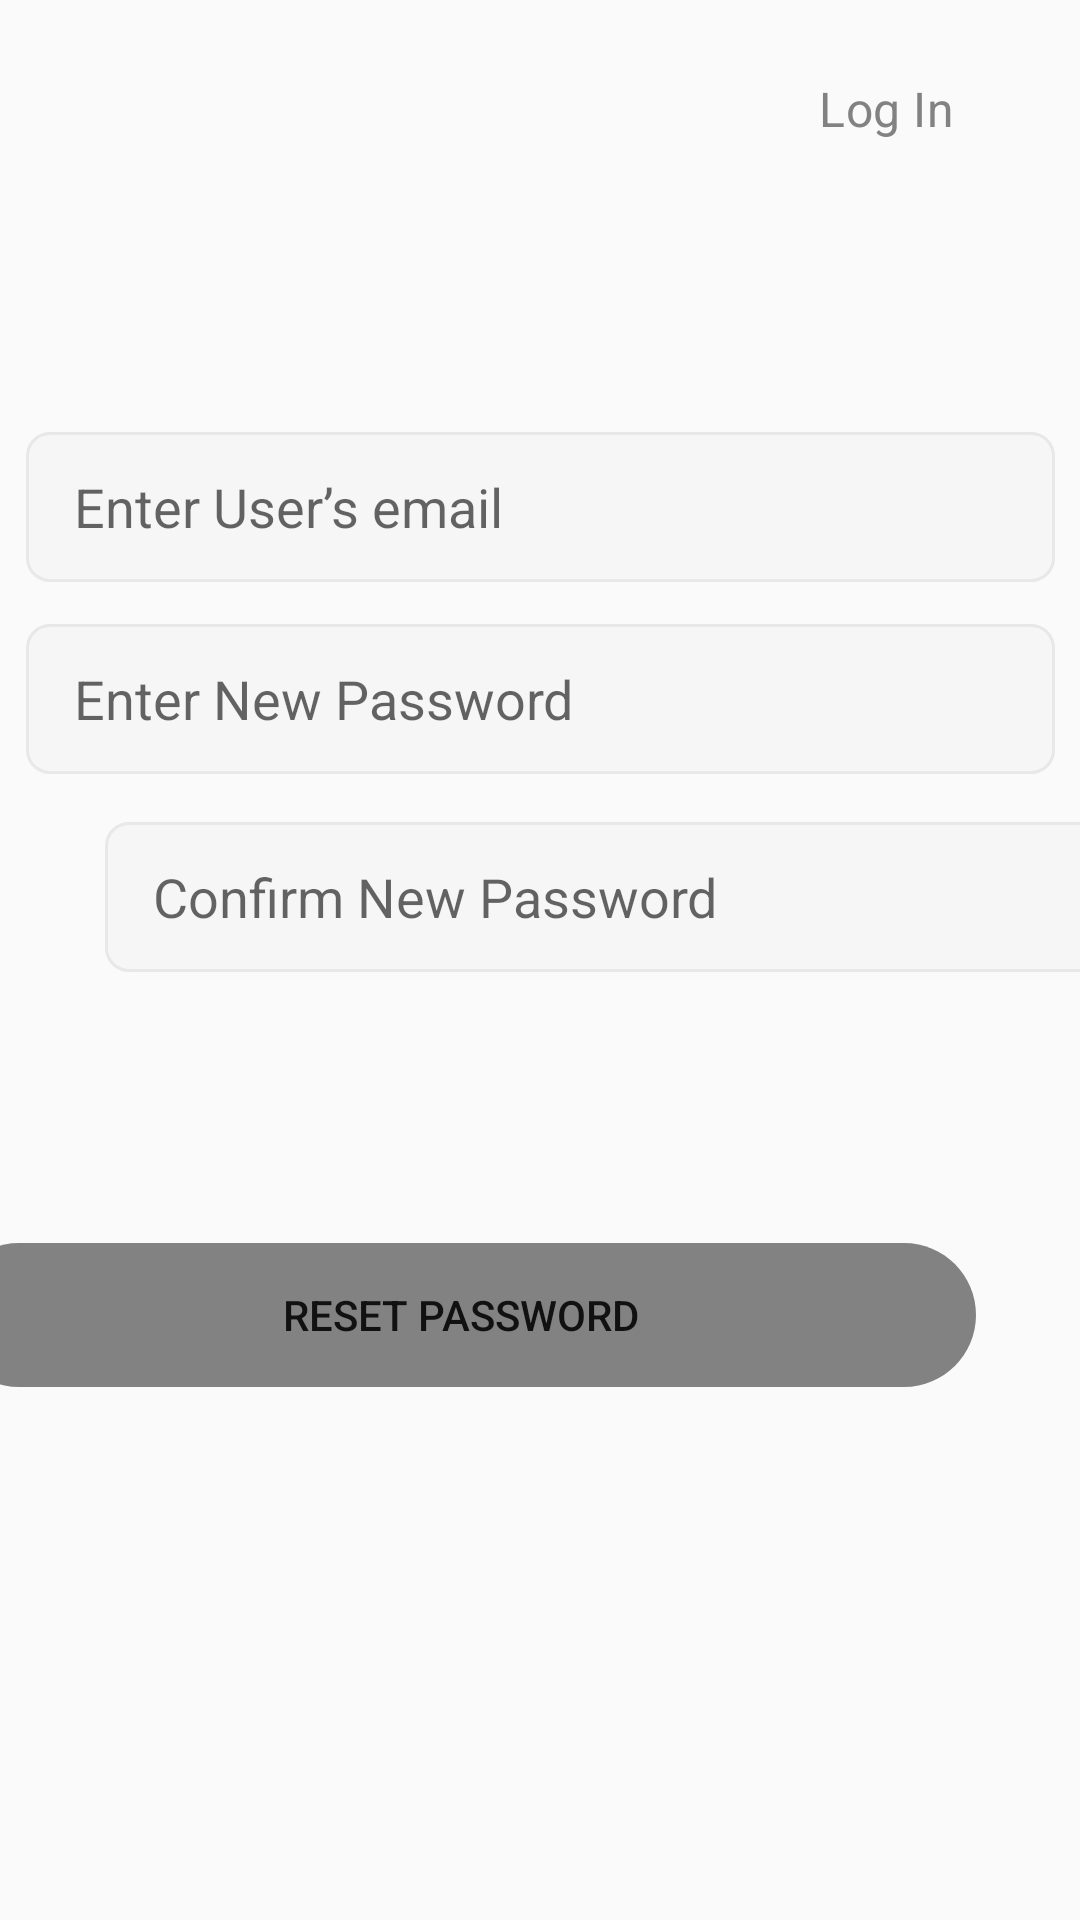

Layout XML and referenced resources for this Android screen:
<!-- AndroidManifest.xml: application theme AppTheme -->
<!-- res/layout/activity_forgot_password.xml -->
<?xml version="1.0" encoding="utf-8"?>
<androidx.constraintlayout.widget.ConstraintLayout xmlns:android="http://schemas.android.com/apk/res/android"
    xmlns:app="http://schemas.android.com/apk/res-auto"
    xmlns:tools="http://schemas.android.com/tools"
    android:layout_width="match_parent"
    android:layout_height="match_parent"
    tools:context=".ForgotPasswordActivity">

    <EditText
        android:id="@+id/editTextTextPassword"
        android:layout_width="343dp"
        android:layout_height="50dp"
        android:layout_marginStart="@dimen/mergin_left_right"
        android:layout_marginTop="40dp"
        android:layout_marginEnd="@dimen/mergin_left_right"
        android:layout_marginBottom="16dp"
        android:autofillHints=""
        android:background="@drawable/edit_textbox"
        android:ems="10"
        android:hint="@string/newPassword"
        android:inputType="text|textPassword"
        android:paddingStart="@dimen/padding_left_right"
        android:paddingEnd="@dimen/padding_left_right"
        app:layout_constraintBottom_toTopOf="@+id/editTextTextPasswordConfirm"
        app:layout_constraintEnd_toEndOf="parent"
        app:layout_constraintStart_toStartOf="parent"
        app:layout_constraintTop_toBottomOf="@+id/pageTitle"
        app:layout_constraintVertical_bias="1.0" />

    <TextView
        android:id="@+id/showHidePass2"
        android:layout_width="53dp"
        android:layout_height="24dp"
        android:layout_alignParentEnd="true"
        android:layout_centerVertical="true"
        android:layout_marginStart="316dp"
        android:layout_marginTop="11dp"
        android:layout_marginEnd="55dp"
        android:clickable="true"
        android:focusable="true"
        android:gravity="top"
        android:lineSpacingExtra="5sp"
        android:text="@string/show"
        android:textAppearance="@style/show"
        android:translationY="-2.62sp"
        app:layout_constraintEnd_toEndOf="parent"
        app:layout_constraintStart_toStartOf="parent"
        app:layout_constraintTop_toBottomOf="@+id/editTextTextPasswordConfirm" />

    <TextView
        android:id="@+id/pageTitle"
        android:layout_width="172dp"
        android:layout_height="32dp"
        android:layout_centerHorizontal="true"
        android:layout_centerVertical="true"
        android:layout_marginStart="152dp"
        android:layout_marginTop="72dp"
        android:layout_marginEnd="155dp"
        android:gravity="center_horizontal|top"
        android:lineSpacingExtra="1sp"
        android:text="@string/reset_password"
        android:textAppearance="@style/sign_up"
        app:layout_constraintEnd_toEndOf="parent"
        app:layout_constraintEnd_toStartOf="@+id/txtLogin"
        app:layout_constraintHorizontal_bias="0.134"
        app:layout_constraintStart_toStartOf="parent"
        app:layout_constraintTop_toTopOf="parent" />

    <TextView
        android:id="@+id/txtLogin"
        android:layout_width="71dp"
        android:layout_height="28dp"
        android:layout_alignParentTop="true"
        android:layout_alignParentEnd="true"
        android:layout_marginTop="28dp"
        android:layout_marginEnd="16dp"
        android:clickable="true"
        android:focusable="true"
        android:gravity="top"
        android:lineSpacingExtra="5sp"
        android:text="@string/log_in"
        android:textAppearance="@style/login"
        android:translationY="-2.62sp"
        app:layout_constraintEnd_toEndOf="parent"
        app:layout_constraintTop_toTopOf="parent" />

    <EditText
        android:id="@+id/editTextTextEmail"
        android:layout_width="343dp"
        android:layout_height="50dp"
        android:layout_marginStart="@dimen/mergin_left_right"
        android:layout_marginTop="40dp"
        android:layout_marginEnd="@dimen/mergin_left_right"
        android:layout_marginBottom="16dp"
        android:autofillHints=""
        android:background="@drawable/edit_textbox"
        android:ems="10"
        android:hint="@string/hintEmail"
        android:inputType="text|textEmailAddress"
        android:paddingStart="@dimen/padding_left_right"
        android:paddingEnd="@dimen/padding_left_right"
        app:layout_constraintBottom_toTopOf="@+id/editTextTextPasswordConfirm"
        app:layout_constraintEnd_toEndOf="parent"
        app:layout_constraintStart_toStartOf="parent"
        app:layout_constraintTop_toBottomOf="@+id/pageTitle" />

    <EditText
        android:id="@+id/editTextTextPasswordConfirm"
        android:layout_width="343dp"
        android:layout_height="50dp"
        android:layout_marginStart="@dimen/mergin_left_right"
        android:layout_marginTop="80dp"
        android:layout_marginEnd="@dimen/mergin_left_right"
        android:autofillHints=""
        android:background="@drawable/edit_textbox"
        android:ems="10"
        android:hint="@string/confirm_newPassword"
        android:inputType="textPassword"
        android:paddingStart="@dimen/padding_left_right"
        android:paddingEnd="@dimen/padding_left_right"
        app:layout_constraintEnd_toEndOf="parent"
        app:layout_constraintHorizontal_bias="0.0"
        app:layout_constraintStart_toStartOf="parent"
        app:layout_constraintTop_toBottomOf="@+id/editTextTextEmail" />

    <Button
        android:id="@+id/buttonResetPassword"
        android:layout_width="343dp"
        android:layout_height="48dp"
        android:layout_marginStart="35dp"
        android:layout_marginTop="57dp"
        android:layout_marginEnd="35dp"
        android:layout_marginBottom="115dp"
        android:background="@drawable/button_prim"
        android:onClick="resetPassword"
        android:text="@string/reset_password"
        app:layout_constraintBottom_toBottomOf="parent"
        app:layout_constraintEnd_toEndOf="parent"
        app:layout_constraintHorizontal_bias="1.0"
        app:layout_constraintStart_toStartOf="parent"
        app:layout_constraintTop_toBottomOf="@+id/editTextTextPasswordConfirm"
        app:layout_constraintVertical_bias="0.346" />

</androidx.constraintlayout.widget.ConstraintLayout>
<!-- resources referenced by this layout -->
<resources>
  <dimen name="mergin_left_right">35dp</dimen>
  <dimen name="padding_left_right">16dp</dimen>
  <!-- drawable button_prim (drawable) -->
  <?xml version="1.0" encoding="utf-8"?>
  <vector
      xmlns:android="http://schemas.android.com/apk/res/android"
      xmlns:aapt="http://schemas.android.com/aapt"
      android:width="343dp"
      android:height="48dp"
      android:viewportWidth="343"
      android:viewportHeight="48"
      >
  
      <group>
  
          <clip-path
              android:pathData="M24 0H319C332.255 0 343 10.7452 343 24C343 37.2548 332.255 48 319 48H24C10.7452 48 0 37.2548 0 24C0 10.7452 10.7452 0 24 0Z"
              />
  
          <path
              android:pathData="M0 0V48H343V0"
              android:fillColor="#828282"
              />
  
      </group>
  
  </vector>
  <!-- drawable edit_textbox (drawable) -->
  <?xml version="1.0" encoding="utf-8"?>
  
  <vector xmlns:android="http://schemas.android.com/apk/res/android"
      xmlns:aapt="http://schemas.android.com/aapt"
      android:width="343dp"
      android:height="50dp"
      android:viewportWidth="343"
      android:viewportHeight="50">
      <group>
          <clip-path android:pathData="M8 0H335C339.418 0 343 3.58172 343 8V42C343 46.4183 339.418 50 335 50H8C3.58172 50 0 46.4183 0 42V8C0 3.58172 3.58172 0 8 0Z" />
          <path
              android:fillColor="#F6F6F6"
              android:pathData="M0 0V50H343V0" />
          <path
              android:pathData="M8 0H335C339.418 0 343 3.58172 343 8V42C343 46.4183 339.418 50 335 50H8C3.58172 50 0 46.4183 0 42V8C0 3.58172 3.58172 0 8 0Z"
              android:strokeWidth="2"
              android:strokeColor="#E8E8E8" />
      </group>
  </vector>
  <string name="confirm_newPassword">Confirm New Password</string>
  <string name="hintEmail">Enter User’s email</string>
  <string name="log_in">Log In</string>
  <string name="newPassword">Enter New Password</string>
  <string name="reset_password">Reset Password</string>
  <string name="show">Show</string>
  <style name="login">
          <item name="android:textSize">16sp</item>
          <item name="android:letterSpacing">0.01</item>
          <item name="android:textColor">#828282</item>
      </style>
  <style name="show">
          <item name="android:textSize">16sp</item>
          <item name="android:letterSpacing">0.01</item>
          <item name="android:textColor">#828282</item>
      </style>
  <style name="sign_up">
          <item name="android:textSize">20sp</item>
          <item name="android:letterSpacing">0.01</item>
          <item name="android:textColor">#000000</item>
      </style>
  <style name="AppTheme" parent="Theme.AppCompat.Light.NoActionBar">
          
          <item name="colorPrimary">@color/gray</item>
          <item name="colorPrimaryVariant">@color/blue</item>
          <item name="colorOnPrimary">@color/white</item>
          
          <item name="colorSecondary">@color/brown</item>
          <item name="colorSecondaryVariant">@color/teal_700</item>
          <item name="colorOnSecondary">@color/white</item>
          
          <item name="android:statusBarColor" tools:targetApi="l">?attr/colorPrimaryVariant</item>
          
          <item name="colorOnBackground">@color/black</item>
  
      </style>
  <color name="gray">#828282</color>
  <color name="blue">#5E8F9A</color>
  <color name="white">#FFFFFFFF</color>
  <color name="brown">#A08966</color>
  <color name="teal_700">#FF018786</color>
  <color name="black">#FF000000</color>
</resources>
